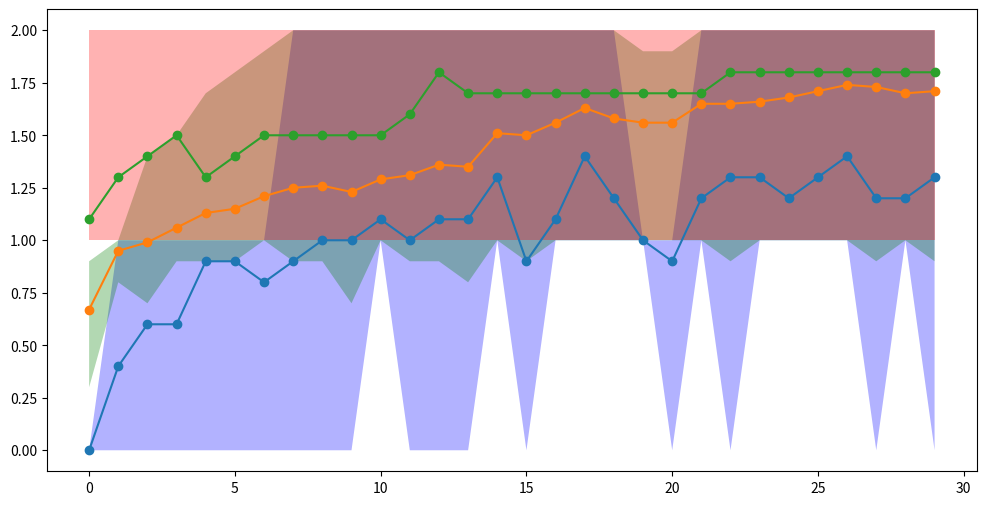
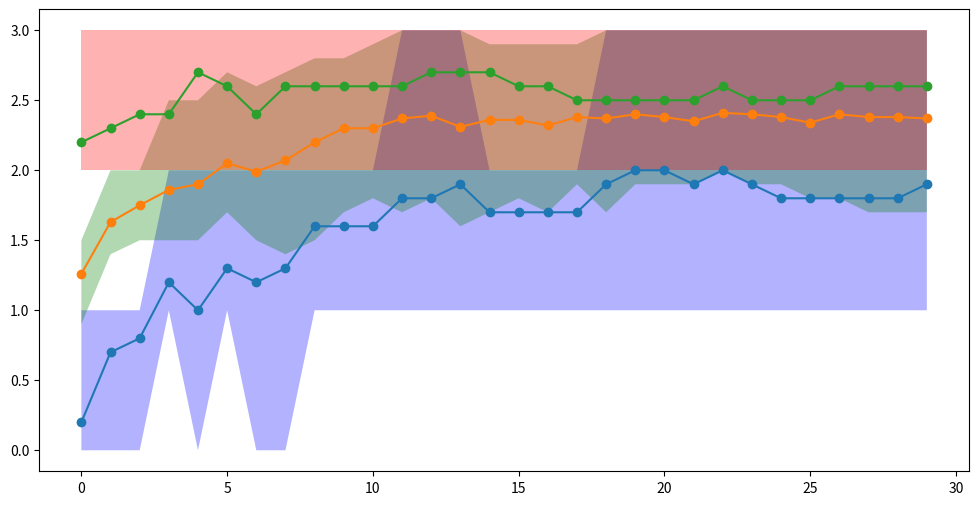
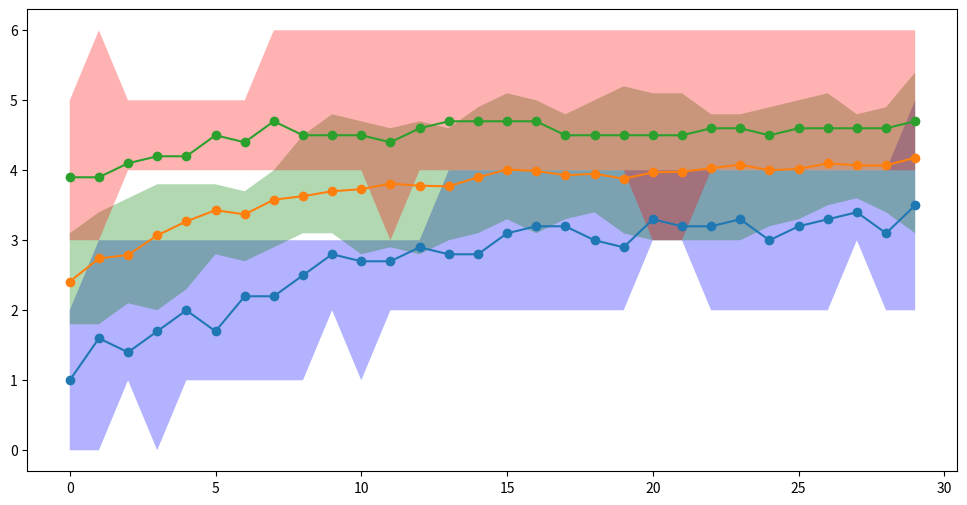
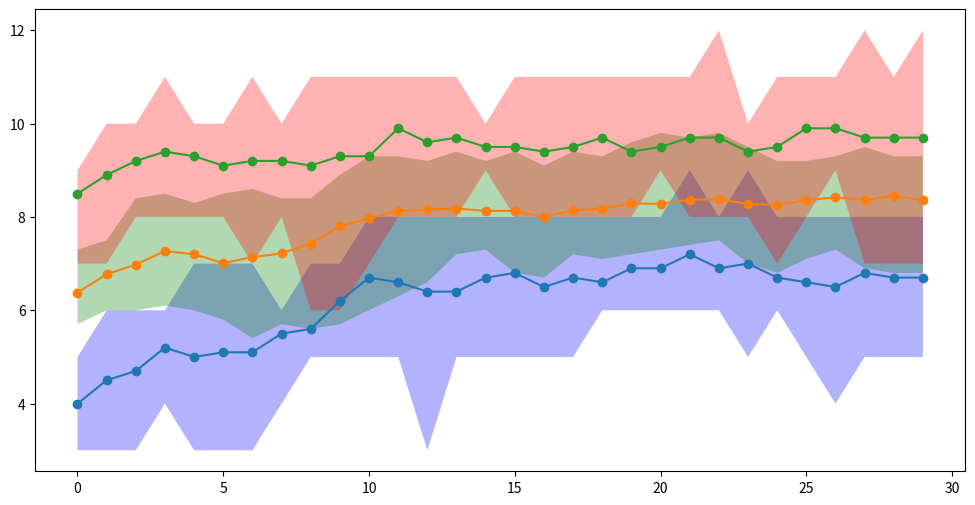
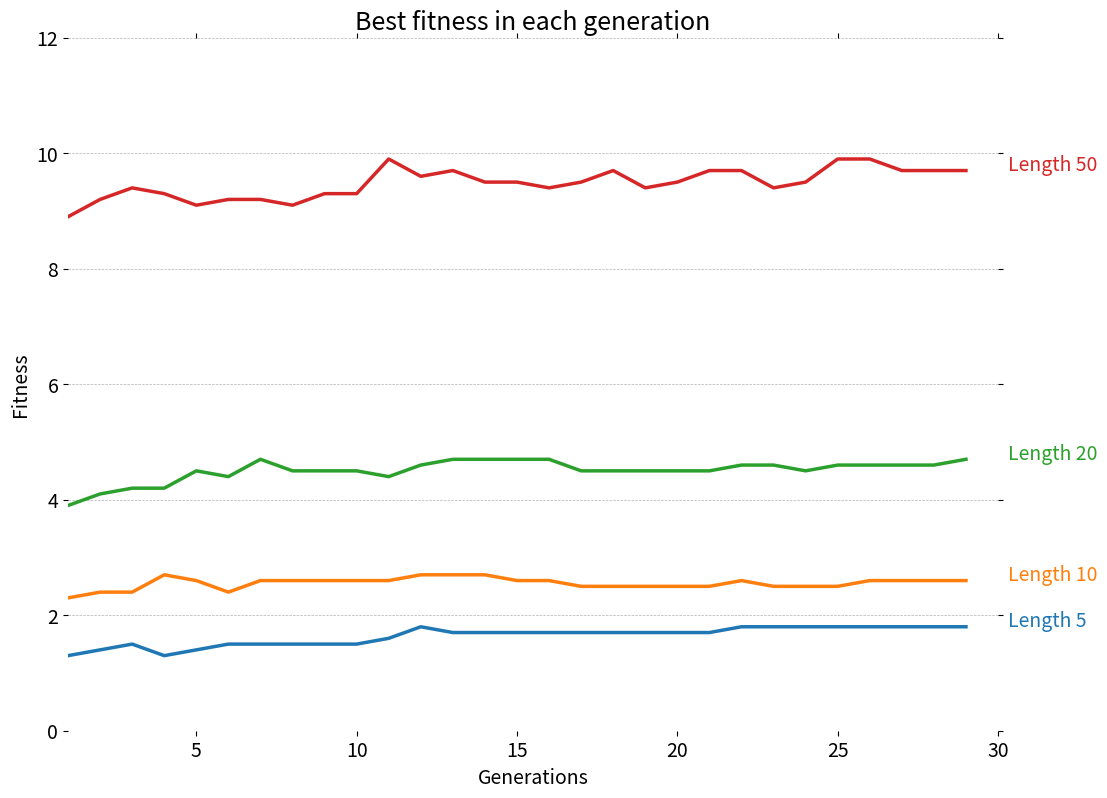

Write Python code to recreate these figures, in order. (Note: this script raises an exception after producing the figures.)
import numpy as np
import matplotlib.pyplot as plt
import seaborn
get_ipython().run_line_magic('matplotlib', 'inline')

def get_fitness(chromosome):
    fitness = 0
    pairs = True
    for i in range(len(chromosome)-1):
        if chromosome[i] == 0:
            pairs = True
        elif chromosome[i] == 1 and chromosome[i+1] == 1 and pairs:
            fitness +=1
            pairs = False
    return fitness

def discrete_sample(probabilities):
    sorter = np.cumsum(probabilities)
    values = np.random.uniform()
    sample = np.searchsorted(sorter, values)
    return sample

def fitness_proportional_selection(fitnesses):
    probabilities = fitnesses / np.sum(fitnesses)
    sample = discrete_sample(probabilities)
    return sample

def bitflip_mutation(chromosome, mutation_rate):
    mutation = np.random.uniform(size=chromosome.shape)
    mutation_mask = (mutation <= mutation_rate)
    mutated = np.array(np.logical_xor(chromosome, mutation_mask))
    return mutated

def one_point_crossover(parentA, parentB):
    index = np.random.randint(0, len(parentA))
    childA = np.concatenate([parentA[:i], parentB[i:]])
    childB = np.concatenate([parentB[:i], parentA[i:]])
    return childA, childB

def two_point_crossover(parentA, parentB):
    index = np.sort(np.random.randint(0, len(parentA),2))
    childA = np.concatenate([parentA[:index[0]], parentB[index[0]:index[1]], parentA[index[1]:]])
    childB = np.concatenate([parentB[:index[0]], parentA[index[0]:index[1]], parentB[index[1]:]])
    return childA, childB

def generate_initial_population(length, population_size):
    population = []
    for i in range(population_size):
        population.append(np.random.randint(0,2,size=length))
    return population

def ga(length, population_size, mutation_rate, cross_over_rate=1.0, max_gen=1000):
    population = generate_initial_population(length, population_size)
    fitness = []
    for gen in range(max_gen):
        fitnesses = np.array([get_fitness(chromosome) for chromosome in population])
        fitness.append((fitnesses.min(), fitnesses.mean(), fitnesses.max()))
        
        if fitnesses.max() == length:
            return fitness
        
        selection = []
        for i in range(population_size):
            selection.append(fitness_proportional_selection(fitnesses))
        
        new_gen_population = []
        for (indexA, indexB) in np.array_split(selection, len(selection)/2):
            
            parentA = population[indexA]
            parentB = population[indexB]
            
            if cross_over_rate > np.random.uniform():
                childA, childB = two_point_crossover(parentA, parentB)
            else:
                childA, childB = parentA, parentB
            
            childA = bitflip_mutation(childA, mutation_rate)
            childB = bitflip_mutation(childB, mutation_rate)
            
            new_gen_population += [childA, childB]
        population = new_gen_population
    return fitness

def plot_minmax_curve(run_stats):
    min_length = min(len(r) for r in run_stats)
    truncated_stats = np.array([r[:min_length] for r in run_stats])
    
    X = np.arange(truncated_stats.shape[1])
    means = truncated_stats.mean(axis=0)
    mins = truncated_stats.min(axis=0)
    maxs = truncated_stats.max(axis=0)
    
    fig, ax = plt.subplots(figsize=(12, 6))
    ax.plot(means, '-o')
    
    ax.fill_between(X, mins[:, 0], maxs[:, 0], linewidth=0, facecolor="b", alpha=0.3, interpolate=True)
    ax.fill_between(X, mins[:, 1], maxs[:, 1], linewidth=0, facecolor="g", alpha=0.3, interpolate=True)
    ax.fill_between(X, mins[:, 2], maxs[:, 2], linewidth=0, facecolor="r", alpha=0.3, interpolate=True)

def run_part1(length=5):
    run_stats = []
    for run in range(10):
        run_stat = ga(length=length, population_size=10, mutation_rate=0.01, max_gen=30)
        run_stats.append(run_stat)
    plot_minmax_curve(run_stats)
    return length, run_stats

data = []

data.append(run_part1(5))

data.append(run_part1(10))

data.append(run_part1(20))

data.append(run_part1(50))

functions = ['Length 5', 'Length 10', 'Length 20', 'Length 50']
data_plot = []
for element in data:
    length, run_stats = element
    shortest = min([len(run_stat) for run_stat in run_stats])
    truncated = np.array([run_stat[:shortest] for run_stat in run_stats])
    data_plot.append(truncated[:, :, 2].mean(0))
data_plot = np.array(data_plot)
    
xmin = 1
xmax = 30
ymin = 0
ymax = 12
ystep = 2

# These are the "Tableau 20" colors as RGB.    
tableau20 = [(31, 119, 180), (174, 199, 232), (255, 127, 14), (255, 187, 120),    
             (44, 160, 44), (152, 223, 138), (214, 39, 40), (255, 152, 150),    
             (148, 103, 189), (197, 176, 213), (140, 86, 75), (196, 156, 148),    
             (227, 119, 194), (247, 182, 210), (127, 127, 127), (199, 199, 199),    
             (188, 189, 34), (219, 219, 141), (23, 190, 207), (158, 218, 229)]    
  
# Scale the RGB values to the [0, 1] range, which is the format matplotlib accepts.    
for i in range(len(tableau20)):    
    r, g, b = tableau20[i]    
    tableau20[i] = (r / 255., g / 255., b / 255.)    

# You typically want your plot to be ~1.33x wider than tall. This plot is a rare    
# exception because of the number of lines being plotted on it.    
# Common sizes: (10, 7.5) and (12, 9)    
plt.figure(figsize=(12, 9))    
  
# Remove the plot frame lines. They are unnecessary chartjunk.    
ax = plt.subplot(111)    
ax.spines["top"].set_visible(False)    
ax.spines["bottom"].set_visible(False)    
ax.spines["right"].set_visible(False)    
ax.spines["left"].set_visible(False)    
  
# Ensure that the axis ticks only show up on the bottom and left of the plot.    
# Ticks on the right and top of the plot are generally unnecessary chartjunk.    
ax.get_xaxis().tick_bottom()    
ax.get_yaxis().tick_left()    
  
# Limit the range of the plot to only where the data is.    
# Avoid unnecessary whitespace.    
plt.ylim(ymin, ymax)    
plt.xlim(xmin, xmax)    
  
# Make sure your axis ticks are large enough to be easily read.    
# You don't want your viewers squinting to read your plot.    
plt.yticks(range(ymin, ymax+1, ystep), [str(x) for x in range(ymin, ymax+1, ystep)], fontsize=14)    
plt.xticks(fontsize=14)    
  
# Provide tick lines across the plot to help your viewers trace along    
# the axis ticks. Make sure that the lines are light and small so they    
# don't obscure the primary data lines.    
for y in range(ymin, ymax+1, ystep):    
    plt.plot(range(xmin, xmax+1), [y] * len(range(xmin, xmax+1)), "--", lw=0.5, color="black", alpha=0.3)    

# Remove the tick marks; they are unnecessary with the tick lines we just plotted.    
plt.tick_params(axis="both", which="both", bottom="off", top="off",    
                labelbottom="on", left="off", right="off", labelleft="on")   
  
for rank, column in enumerate(functions):    
    # Plot each line separately with its own color, using the Tableau 20    
    # color set in order.    
    plt.plot(data_plot[rank], lw=2.5, color=tableau20[rank*2])  
    y_pos = data_plot[rank][30-1:]
    plt.text(xmax*1.01, y_pos, column, fontsize=14, color=tableau20[rank*2])

plt.title('Best fitness in each generation', fontsize=18)
plt.xlabel('Generations', fontsize = 14)
plt.ylabel('Fitness', fontsize = 14)

plt.show()

def rosenbrock(x):
    return np.sum((1-x[:-1])**2 + 100*(x[1:] - x[:-1]**2)**2, axis=0)

def plot_surface():
    from mpl_toolkits.mplot3d import Axes3D
    from matplotlib import cm
    
    G = np.meshgrid(np.arange(-1.0, 1.5, 0.05), np.arange(-1.0, 1.5, 0.05))
    R = rosenbrock(np.array(G))
    
    fig = plt.figure(figsize=(14,9))
    ax = fig.gca(projection='3d')
    surf = ax.plot_surface(G[0], G[1], R.T, rstride=1, cstride=1, cmap=cm.jet, linewidth=0, antialiased=False)
    ax.set_zlim(0.0, 500.0)
    ax.view_init(elev=50., azim=230)
    plt.show()

plot_surface()

def sample_offspring(parents, lambda_, tau, tau_prime, epsilon0=0.001):
    offsprings = []
    for index in np.random.choice(range(len(parents)), size=lambda_): 
        x, sigma = parents[index][:-1], parents[index][-1]
        
        sigma_new = max(sigma*np.exp(np.random.normal(0,tau)), epsilon0)
        x_new = x + np.random.normal(0, sigma_new, len(x))

        offsprings += [np.hstack((x_new, sigma_new))]
    offsprings = np.array(offsprings)
    return offsprings   

def ES(N=5, mu=2, lambda_=100, generations=100, epsilon0=0.001):
    parents = [np.hstack((np.random.uniform(-5,10,N), np.exp(np.random.randn()))) for i in range(mu)]
    tau = 1. / np.sqrt(N)
    tau_prime = 1
    min_fitnesses = []
    for generation in range(1, generations+1):
        tau_prime = 1 / np.sqrt(generation)
        tau = np.sqrt(tau_prime)
        offsprings = sample_offspring(parents, lambda_, tau, tau_prime, epsilon0=0.001)
        fitnesses = np.array([rosenbrock(pop[:-1]) for pop in offsprings])
        best = fitnesses.argsort()[:mu]
        parents, fitnesses = offsprings[best], fitnesses[best]
        min_fitnesses += [np.min(fitnesses)]
    return min_fitnesses, parents    

def plot_ES_curve(F):
    min_length = min(len(f) for f in F)
    F_plot = np.array([f[:min_length] for f in F])
    fig, ax = plt.subplots(figsize=(12, 6))
    ax.plot(np.mean(F_plot.T, axis=1))
    ax.fill_between(range(min_length), np.min(F_plot.T, axis=1), np.max(F_plot.T, axis=1), linewidth=0, facecolor="b", alpha=0.3, interpolate=True)
    ax.set_yscale('log')

def run_part2(length=5):
    run_stats = []
    for i in range(10):
        fit, solution = ES(N=length, mu=10, lambda_=100, epsilon0=0.0001, generations=500)
        run_stats.append(fit)
    plot_ES_curve(run_stats)
    return length, run_stats

ES_Data = []

ES_Data.append(run_part2(5))

ES_Data.append(run_part2(10))

ES_Data.append(run_part2(20))

ES_Data.append(run_part2(50))

# These are the "Tableau 20" colors as RGB.    
tableau20 = [(31, 119, 180), (174, 199, 232), (255, 127, 14), (255, 187, 120),    
             (44, 160, 44), (152, 223, 138), (214, 39, 40), (255, 152, 150),    
             (148, 103, 189), (197, 176, 213), (140, 86, 75), (196, 156, 148),    
             (227, 119, 194), (247, 182, 210), (127, 127, 127), (199, 199, 199),    
             (188, 189, 34), (219, 219, 141), (23, 190, 207), (158, 218, 229)]    
  
# Scale the RGB values to the [0, 1] range, which is the format matplotlib accepts.    
for i in range(len(tableau20)):    
    r, g, b = tableau20[i]    
    tableau20[i] = (r / 255., g / 255., b / 255.)

color_index = 0
for element in ES_Data:
    length, run_stats = element
    min_len = min([len(rs) for rs in run_stats])
    arr_run_stats = np.array([rs[:min_len] for rs in run_stats])
    shortest = min([len(run_stat) for run_stat in run_stats])
    truncated = np.array([run_stat[:shortest] for run_stat in run_stats])
    plt.plot(truncated.mean(0), color=tableau20[color_index], linestyle='dashed', label= "Mean of N = {}".format(length))
    plt.plot(truncated.std(0), color=tableau20[color_index + 1], label="Variance of N = {}".format(length))
    color_index += 2

plt.title('Average fitness in each generation')
plt.xlabel('Generations')
plt.ylabel('Fitness')
plt.yscale('log')
plt.legend(loc='upper right')
plt.show()



